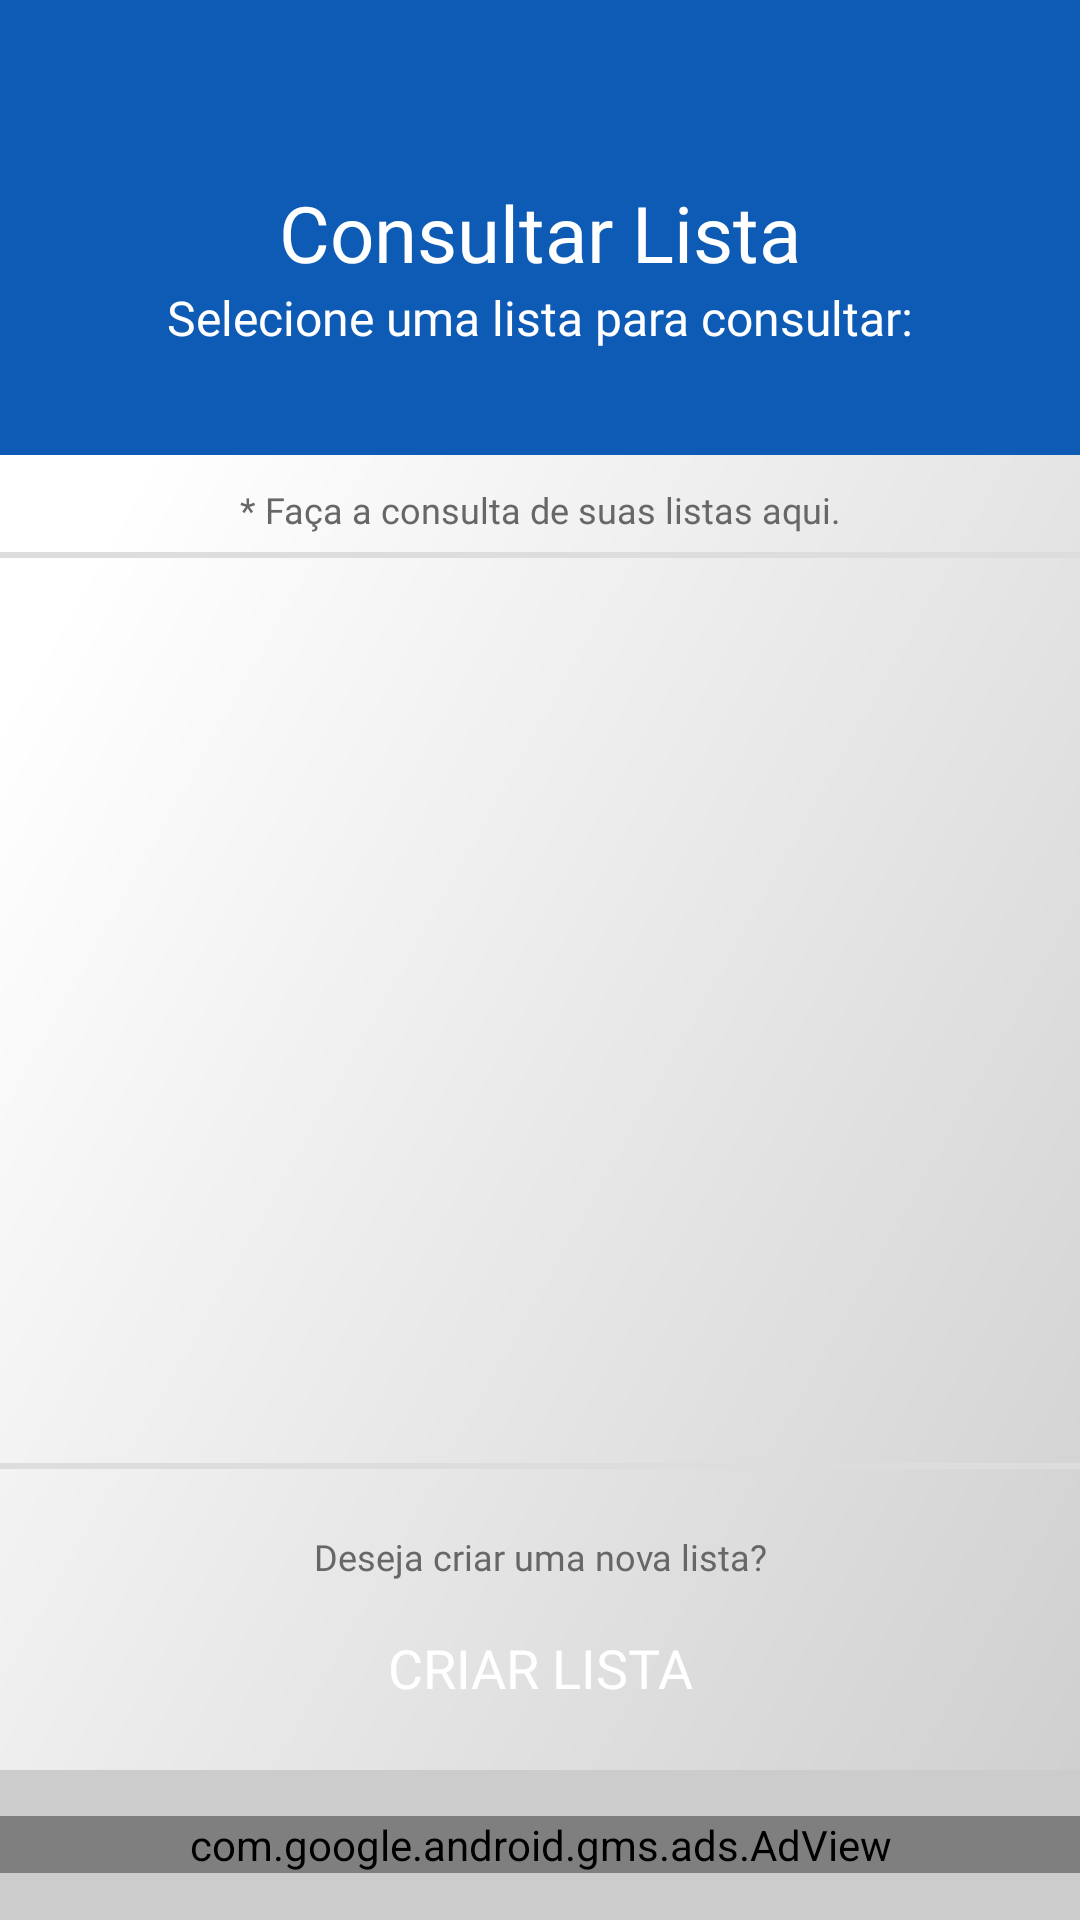

Reconstruct the res/layout file that produces this screen, plus the resources it refers to.
<!-- AndroidManifest.xml: application theme AppTheme -->
<!-- res/layout/activity_m02_listconsult_setlist.xml -->
<?xml version="1.0" encoding="utf-8"?>
<LinearLayout xmlns:android="http://schemas.android.com/apk/res/android"
    xmlns:app="http://schemas.android.com/apk/res-auto"
    xmlns:tools="http://schemas.android.com/tools"
    android:layout_width="match_parent"
    android:layout_height="match_parent"
    tools:context=".A_M02_ListConsult_SetList">

    <LinearLayout
        android:layout_width="match_parent"
        android:layout_height="match_parent"
        android:orientation="vertical"
        android:background="@drawable/cor_gradient_branco"
        tools:ignore="UselessParent">

        <TextView
            android:layout_width="match_parent"
            android:layout_height="wrap_content"
            android:text="@string/main_menu02"
            android:fontFamily="@font/bebasneue"
            android:textAlignment="center"
            android:textSize="26sp"
            android:paddingTop="60dp"
            android:background="@color/textAzul03"
            android:textColor="@color/textBranco01"/>

        <TextView
            android:layout_width="match_parent"
            android:layout_height="wrap_content"
            android:text="@string/sltList_alert02"
            android:fontFamily="@font/bebasneue"
            android:textAlignment="center"
            android:textSize="16sp"
            android:paddingBottom="35dp"
            android:background="@color/textAzul03"
            android:textColor="@color/textBranco01"/>

        <LinearLayout
            android:layout_width="match_parent"
            android:layout_height="0dp"
            android:layout_weight="1"
            android:orientation="vertical">

            <LinearLayout
                android:layout_width="match_parent"
                android:layout_height="match_parent"
                android:orientation="vertical"
                android:paddingTop="5dp"
                android:paddingBottom="5dp">

                <TextView
                    android:layout_width="match_parent"
                    android:layout_height="wrap_content"
                    android:fontFamily="@font/roboto_light"
                    android:textColor="@color/textPreto05"
                    android:textSize="12sp"
                    android:textAlignment="center"
                    android:text="@string/sltList_obs02"
                    android:padding="5dp"/>

                <LinearLayout
                    android:layout_width="match_parent"
                    android:layout_height="match_parent"
                    android:background="@drawable/stl_tire_list_border_tb"
                    android:orientation="vertical">

                    <TextView
                        android:id="@+id/no_data_ListConsult_setList02"
                        android:layout_width="match_parent"
                        android:layout_height="match_parent"
                        android:fontFamily="@font/bebasneue"
                        android:gravity="center"
                        android:padding="20dp"
                        android:text="@string/list_vazia_l"
                        android:textColor="@color/textAzul03_t"
                        android:textSize="16sp"
                        android:visibility="gone" />

                    <androidx.recyclerview.widget.RecyclerView
                        android:id="@+id/readListIsNull_setList02"
                        android:layout_width="match_parent"
                        android:layout_height="match_parent"
                        android:visibility="visible" />

                </LinearLayout>

            </LinearLayout>

        </LinearLayout>

        <LinearLayout
            android:layout_width="match_parent"
            android:layout_height="wrap_content"
            android:orientation="vertical"
            android:gravity="bottom"
            android:paddingStart="10dp"
            android:paddingEnd="10dp"
            android:paddingTop="10dp"
            android:paddingBottom="10dp">

            <TextView
                android:layout_width="match_parent"
                android:layout_height="wrap_content"
                android:fontFamily="@font/roboto_light"
                android:textColor="@color/textPreto05"
                android:textSize="12sp"
                android:textAlignment="center"
                android:text="@string/sltList_obs02_new"
                android:padding="5dp"/>

            <Button
                android:id="@+id/addNewList_setList02"
                android:layout_width="match_parent"
                android:layout_height="wrap_content"
                android:text="@string/addList1"
                style="?android:attr/borderlessButtonStyle"
                android:fontFamily="@font/bebasneue"
                android:background="@drawable/stl_btn_color3"
                android:textColor="@color/textBranco01"
                android:textSize="18sp"
                android:clickable="true"
                android:focusable="true"/>

        </LinearLayout>

        <LinearLayout
            android:visibility="visible"
            android:layout_width="match_parent"
            android:layout_height="50dp"
            android:orientation="horizontal"
            android:gravity="center"
            android:background="@color/textPreto07">

            <com.google.android.gms.ads.AdView
                xmlns:ads="http://schemas.android.com/apk/res-auto"
                android:id="@+id/adViewBanner02SetList"
                android:layout_width="match_parent"
                android:layout_height="wrap_content"
                ads:adSize="BANNER"
                ads:adUnitId="ca-app-pub-7912320570829252/9366084827"/>

        </LinearLayout>

    </LinearLayout>

</LinearLayout>
<!-- resources referenced by this layout -->
<resources>
  <color name="textAzul03">#0E5BB6</color>
  <color name="textAzul03_t">#880E5BB6</color>
  <color name="textBranco01">#fff</color>
  <color name="textPreto05">#676767</color>
  <color name="textPreto07">#CCC</color>
  <!-- drawable stl_btn_color3 (drawable) -->
  <?xml version="1.0" encoding="utf-8"?>
  <selector
      xmlns:android="http://schemas.android.com/apk/res/android"
      android:enterFadeDuration="50"
      android:exitFadeDuration="200">
  
      <item android:drawable="@drawable/stl_btn_color3_selec" android:state_pressed="true"/>
      <item android:drawable="@drawable/stl_btn_color3_selec" android:state_focused="true"/>
      <item android:drawable="@drawable/stl_btn_color3_chek" android:state_enabled="false"/>
      <item android:drawable="@drawable/stl_btn_color3_nor"/>
  
  </selector>
  <!-- drawable stl_tire_list_border_tb (drawable) -->
  <?xml version="1.0" encoding="utf-8"?>
  <layer-list xmlns:android="http://schemas.android.com/apk/res/android" >
      <item
          android:bottom="1dp"
          android:left="-4dp"
          android:right="-4dp"
          android:top="1dp">
          <shape android:shape="rectangle" >
              <stroke
                  android:width="2dp"
                  android:color="@color/textPreto08" />
  
              <solid android:color="@color/transparent" />
  
  
          </shape>
      </item>
  </layer-list>
  <string name="addList1">Criar Lista</string>
  <string name="list_vazia_l">Nenhuma Lista foi encontrada. Crie uma nova lista.</string>
  <string name="main_menu02">Consultar Lista</string>
  <string name="sltList_alert02">Selecione uma lista para consultar:</string>
  <string name="sltList_obs02">* Faça a consulta de suas listas aqui.</string>
  <string name="sltList_obs02_new">Deseja criar uma nova lista?</string>
  <style name="AppTheme" parent="Theme.AppCompat.Light.NoActionBar">
          <item name="colorPrimary">@color/colorPrimary</item>
          <item name="colorPrimaryDark">@color/colorPrimaryDark</item>
          <item name="colorAccent">@color/colorAccent</item>
          <item name="android:colorAccent">@color/colorAccent</item>
          <item name="android:textColorPrimary">@color/textColorPrimary</item>
          <item name="android:windowBackground">@color/windowBackground</item>
          <item name="android:statusBarColor">@color/NavigationBarColor</item>
          <item name="android:navigationBarColor">@color/NavigationBarColor</item>
      </style>
  <!-- drawable stl_btn_color3_selec (drawable) -->
  <?xml version="1.0" encoding="utf-8"?>
  <selector xmlns:android="http://schemas.android.com/apk/res/android">
      <item>
          <shape android:shape="rectangle">
              <solid android:color="@color/textAzul07"/>
              <padding android:left="5dp"
                  android:right="5dp"
                  android:top="5dp"
                  android:bottom="5dp"  />
          </shape>
      </item>
  </selector>
  <!-- drawable stl_btn_color3_nor (drawable) -->
  <?xml version="1.0" encoding="utf-8"?>
  <selector xmlns:android="http://schemas.android.com/apk/res/android">
      <item>
          <shape android:shape="rectangle">
              <solid android:color="@color/textAzul03"/>
              <padding android:left="5dp"
                  android:right="5dp"
                  android:top="5dp"
                  android:bottom="5dp"  />
          </shape>
      </item>
  </selector>
  <color name="textPreto08">#DDD</color>
  <color name="transparent">#0000</color>
  <color name="colorPrimary">#FFF</color>
  <color name="colorPrimaryDark">#222</color>
  <color name="colorAccent">#2288ff</color>
  <color name="textColorPrimary">#676767</color>
  <color name="windowBackground">#ffffff</color>
  <color name="NavigationBarColor">#222</color>
  <color name="textAzul07">#003399</color>
</resources>
